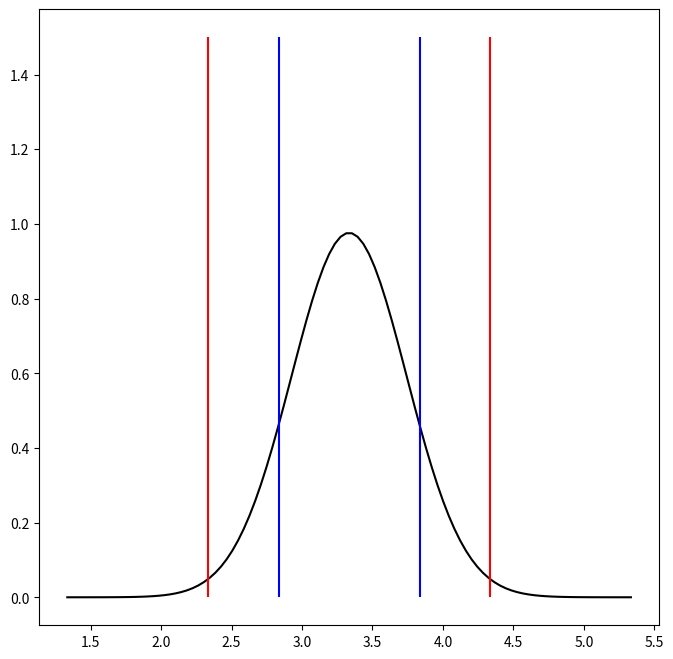

The matplotlib source for this figure:
import math
import matplotlib.pyplot as plt
import numpy as np

# 문자열 추출
my_str = '2.85, 3.38, 3.7, 3.33, 3.49, 3.7, 3.5, 3.1, 3.42, 3.9, 3.5, 3.37, 3.45,' \
         ' 3.67, 2.65, 3.66, 3.45, 4, 4.2, 3.7, 3.38, 3.51, 2.92, 2.9, 2.7, 3.25, ' \
         '3.5, 3.9, 3.6, 3.85, 2.9, 2.6, 2.63, 3.59, 3.48, 2.78, 3.98, 3, 2.97, 3.1, ' \
         '3.3, 3.7, 2.72, 3.46, 3.39, 2.64, 2.78, 3.7, 3.05, 3.4'
my_list = my_str.split(',')

# 평균
sum_list = 0
for i in range(len(my_list)):
    sum_list += float(my_list[i])
ave = round(sum_list/len(my_list), 3)
print(ave)

# 분산
sum_list = 0
for i in range(len(my_list)):
    sum_list += (float(my_list[i])-ave)**2
spr = round(sum_list/len(my_list), 3)
print(spr)

# 표준 편차
st_dev = round(math.sqrt(spr), 3)
print(st_dev)

# 시그마 배수 값
sig1 = round(1 / st_dev, 2)
print(sig1)
sig2 = round(0.5 / st_dev, 2)
print(sig2)
print(f'기준 한도가 +=1일 경우, 시그마 배수는 {sig1}입니다.')
print(f'기준 한도가 +=0.5일 경우, 시그마 배수는 {sig2}입니다.')

# 그래프
x = np.linspace(ave-2, ave+2, 100)
y = (1 / np.sqrt(2 * np.pi * spr)) * np.exp(-(x-ave)**2 / (2 * spr))
plt.figure(figsize=(8, 8))
plt.plot(x, y, 'k')
plt.vlines(ave+1, 0, 1.5, colors='red')
plt.vlines(ave-1, 0, 1.5, colors='red')
plt.vlines(ave+0.5, 0, 1.5, colors='blue')
plt.vlines(ave-0.5, 0, 1.5, colors='blue')
plt.show()
